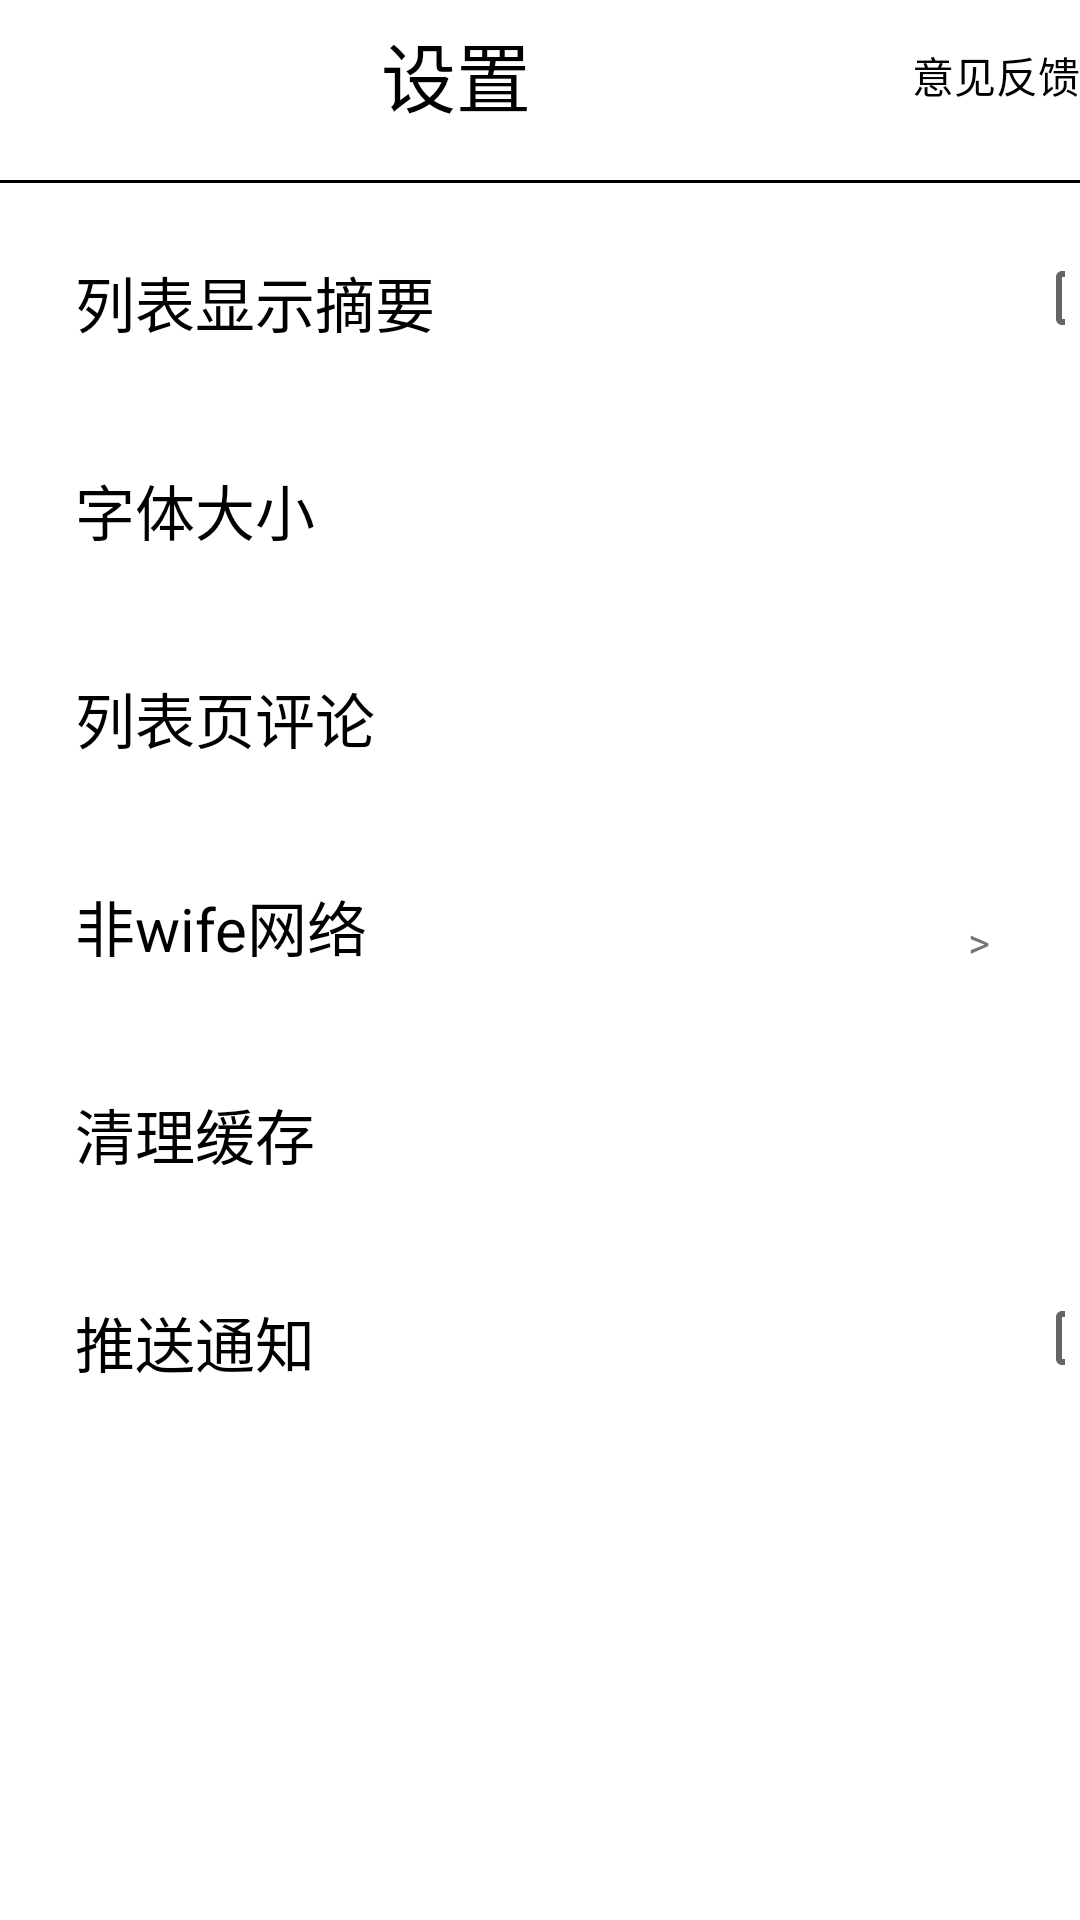

Android layout source for this screen:
<!-- AndroidManifest.xml: application theme day_Theme -->
<!-- res/layout/shezhi.xml -->
<?xml version="1.0" encoding="utf-8"?>
<LinearLayout xmlns:android="http://schemas.android.com/apk/res/android"
    android:layout_width="match_parent"
    android:layout_height="match_parent"
    android:orientation="vertical">

    <LinearLayout
        android:orientation="horizontal"
        android:layout_width="match_parent"
        android:layout_height="50dp">
        <ImageView
            android:id="@+id/setting_back"
            android:layout_width="wrap_content"
            android:layout_height="wrap_content"
            android:layout_gravity="left"
            android:src="@drawable/btn_back_detail_pressed_night"
            />
        <TextView
            android:layout_width="wrap_content"
            android:layout_height="wrap_content"
            android:text="设置"
            android:textSize="25sp"
            android:textColor="#000000"
            android:layout_weight="20"
            android:gravity="center"
            android:layout_gravity="center_vertical"
            />
        <TextView
            android:textColor="#000000"
            android:layout_width="wrap_content"
            android:layout_height="wrap_content"
            android:gravity="center"
            android:text="意见反馈"
            android:layout_gravity="center_vertical"
            />

    </LinearLayout>
    <View
        android:layout_marginTop="10dp"
        android:layout_width="match_parent"
        android:layout_height="1dp"
        android:background="#000000"
        />

    <RelativeLayout
        android:layout_width="match_parent"
        android:layout_height="match_parent"
        android:layout_margin="5dp">

        <TextView
            android:id="@+id/t1"
            android:layout_width="wrap_content"
            android:layout_height="wrap_content"
            android:layout_gravity="center"
            android:layout_marginLeft="20dp"
            android:layout_marginTop="20dp"
            android:text="列表显示摘要"
            android:textColor="#000000"
            android:textSize="20sp" />

        <CheckBox
            android:id="@+id/cb1"
            android:layout_width="wrap_content"
            android:layout_height="wrap_content"
            android:layout_alignBottom="@id/t1"
            android:layout_alignParentRight="true"
            android:layout_marginLeft="200dp"
            android:layout_toRightOf="@id/t1" />

        <TextView
            android:id="@+id/t2"
            android:layout_width="wrap_content"
            android:layout_height="wrap_content"
            android:layout_below="@id/t1"
            android:layout_gravity="center"
            android:layout_marginLeft="20dp"
            android:layout_marginTop="40dp"
            android:text="字体大小"
            android:textColor="#000000"
            android:textSize="20sp" />

        <TextView
            android:id="@+id/t3"
            android:layout_width="wrap_content"
            android:layout_height="wrap_content"
            android:layout_below="@id/t2"
            android:layout_gravity="center"
            android:layout_marginLeft="20dp"
            android:layout_marginTop="40dp"
            android:text="列表页评论"
            android:textColor="#000000"
            android:textSize="20sp" />

        <TextView
            android:id="@+id/t4"
            android:layout_width="wrap_content"
            android:layout_height="wrap_content"
            android:layout_below="@id/t3"
            android:layout_gravity="center"
            android:layout_marginLeft="20dp"
            android:layout_marginTop="40dp"
            android:onClick="onclick"
            android:text="非wife网络"
            android:textColor="#000000"
            android:textSize="20sp" />

        <TextView
            android:id="@+id/tiaoshi"
            android:layout_width="wrap_content"
            android:layout_height="wrap_content"
            android:layout_alignBottom="@id/t4"
            android:layout_alignParentRight="true"
            android:layout_marginLeft="200dp"
            android:layout_toRightOf="@id/t4"
            android:text=">" />

        <TextView
            android:id="@+id/t5"
            android:layout_width="wrap_content"
            android:layout_height="wrap_content"
            android:layout_below="@id/t4"
            android:layout_gravity="center"
            android:layout_marginLeft="20dp"
            android:layout_marginTop="40dp"
            android:text="清理缓存"
            android:textColor="#000000"
            android:textSize="20sp" />
        <TextView
            android:id="@+id/huancun"
            android:layout_width="150dp"
            android:layout_height="wrap_content"
            android:layout_toRightOf="@id/t5"
            android:layout_alignBottom="@id/t5"
            android:layout_marginLeft="100dp"
            />
        <ImageView
            android:id="@+id/clear"
            android:layout_width="wrap_content"
            android:layout_height="wrap_content"
            android:layout_toRightOf="@id/huancun"
            android:src="@drawable/you"
            android:layout_alignBottom="@id/huancun"
            android:layout_alignParentRight="true"/>

        <TextView
            android:id="@+id/t6"
            android:layout_width="wrap_content"
            android:layout_height="wrap_content"
            android:layout_below="@id/t5"
            android:layout_gravity="center"
            android:layout_marginLeft="20dp"
            android:layout_marginTop="40dp"
            android:text="推送通知"
            android:textColor="#000000"
            android:textSize="20sp" />

        <CheckBox
            android:id="@+id/cb2"
            android:layout_width="wrap_content"
            android:layout_height="wrap_content"
            android:layout_alignBottom="@id/t6"
            android:layout_alignLeft="@id/cb1"
            android:layout_toRightOf="@id/t6" />
    </RelativeLayout>
</LinearLayout>
<!-- resources referenced by this layout -->
<resources>
  <!-- drawable you: png bitmap (drawable, 150 bytes) -->
  <style name="day_Theme" parent="Theme.AppCompat.Light.NoActionBar">
          
          <item name="colorPrimary">@color/colorPrimary</item>
          <item name="colorPrimaryDark">@color/colorPrimaryDark</item>
          <item name="colorAccent">@color/colorAccent</item>
          <item name="wenziyanse">@color/black</item>
          <item name="wenzineirong">@string/night</item>
          <item name="android:windowBackground">@color/white</item>
          <item name="tupian">@drawable/yejian</item>
          <item name="weixin">@drawable/weixinri</item>
          <item name="qq">@drawable/qqri</item>
          <item name="shouji">@drawable/shoujiri</item>
          <item name="shezhi">@drawable/shezhiri</item>
          <item name="xiazai">@drawable/xiazairi</item>
          <item name="daohang">@color/black</item>
          <item name="touxaing">@drawable/touxaingri</item>
          <item name="sousuo">@drawable/sousuori</item>
          <item name="shuaxin">@drawable/shuari</item>
          <item name="biaoti">@color/white</item>
          <item name="haoyou">@drawable/haoyouri</item>
          <item name="huati">@drawable/huatiri</item>
          <item name="shoucang">@drawable/shoucangri</item>
          <item name="huodong">@drawable/huodong</item>
          <item name="shangcheng">@drawable/shangchengri</item>
          <item name="tengxunweibo">@drawable/tengxunweibori</item>
          <item name="weibo">@drawable/xinlangweibori</item>
  
  
      </style>
  <string name="night">夜间模式</string>
  <!-- drawable qqri: png bitmap (drawable, 2426 bytes) -->
  <!-- not gathered from this repository: default colours our renderer supplied (Android Studio template values) -->
  <color name="black">#FF000000</color>
  <color name="white">#FFFFFFFF</color>
  <color name="colorPrimary">#FF6200EE</color>
  <color name="colorPrimaryDark">#FF3700B3</color>
  <color name="colorAccent">#FF03DAC5</color>
</resources>
